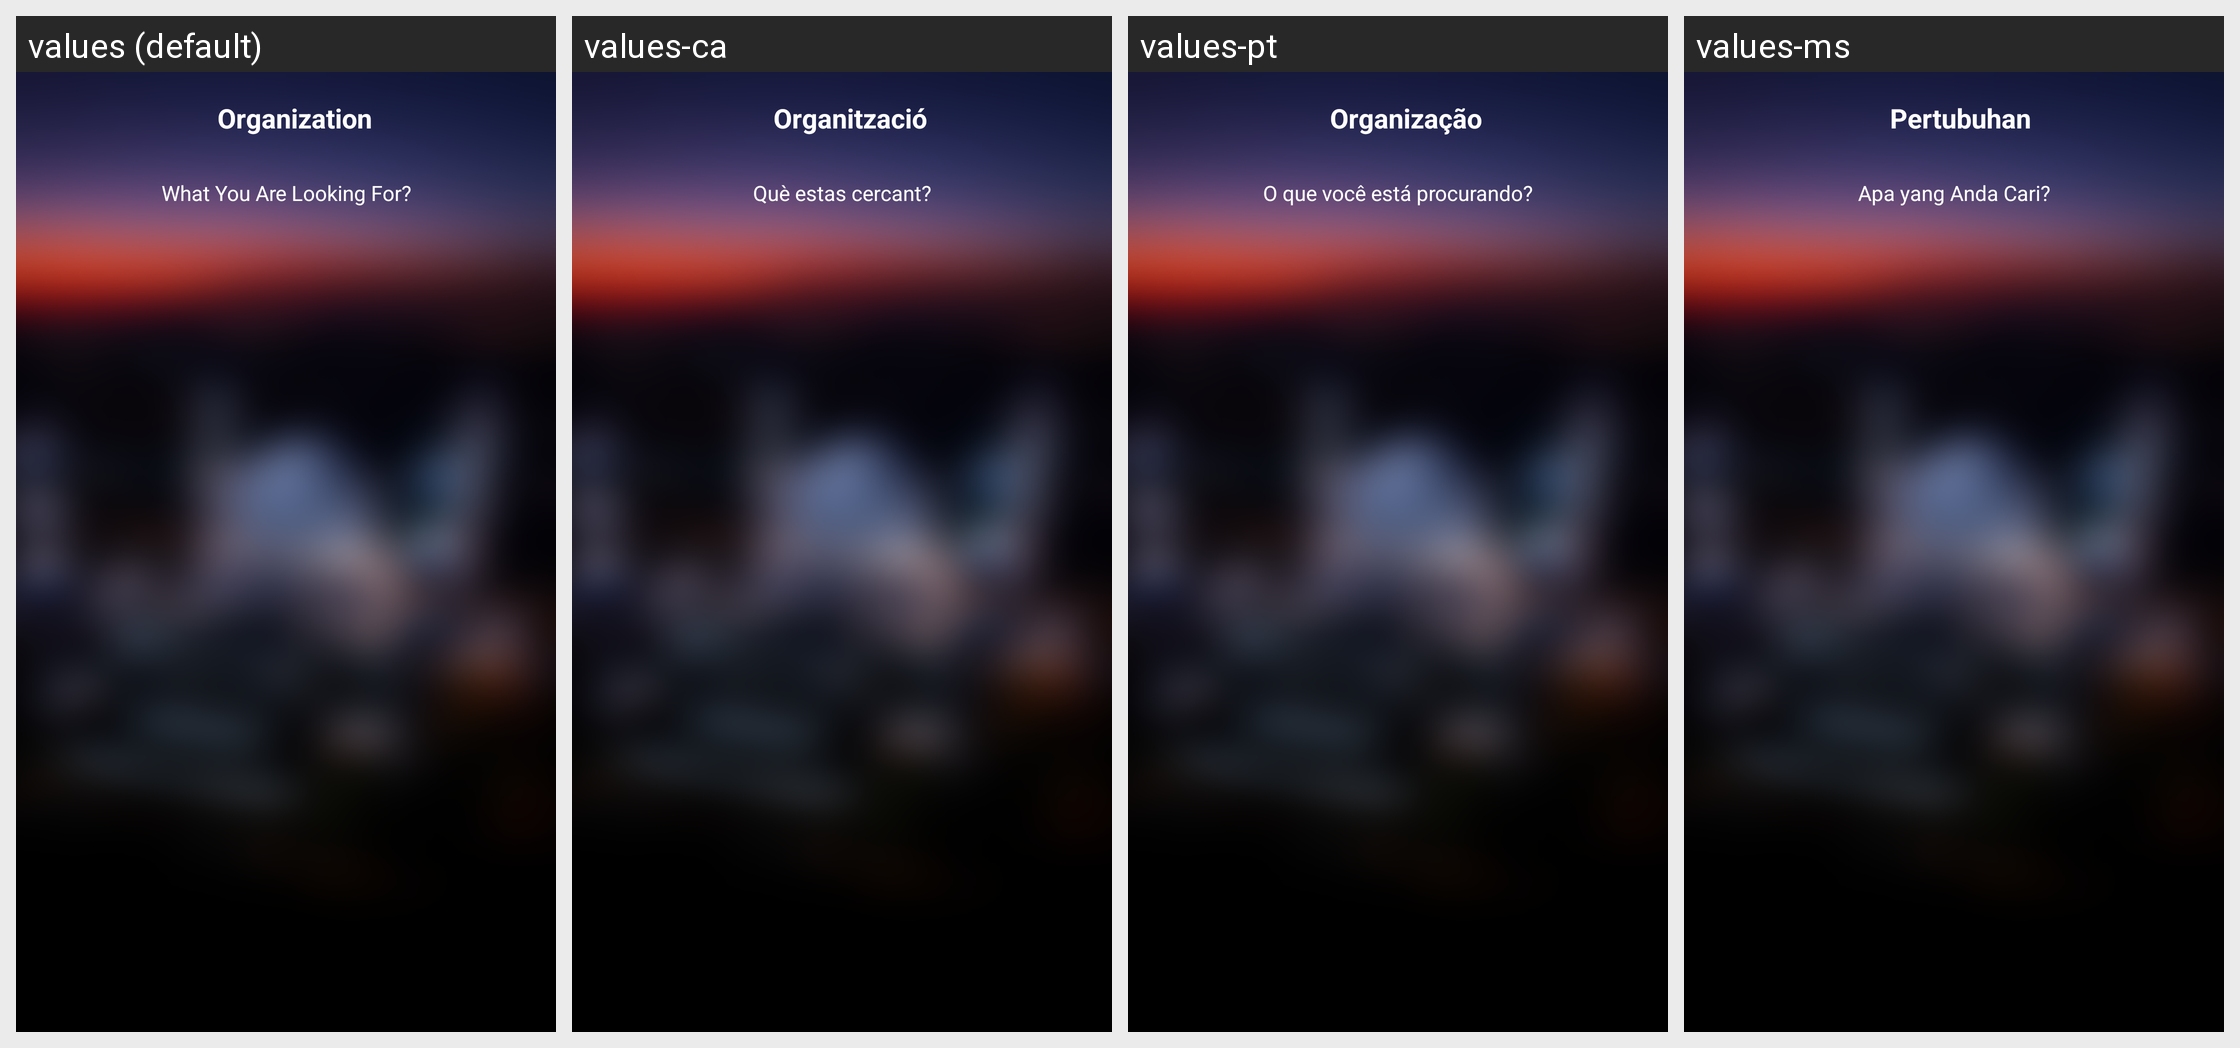

For this localized Android screen grid, give each drawn string resource with its value in every locale shown.
Android screen res/layout/organization_activity.xml rendered under 4 locales, left to right: values (default), values-ca, values-pt, values-ms. Device: Nexus 5 (rendered at 1080×1920; each locale shown at half size, 540×960, under a caption strip naming it); theme AppTheme.NoActionBar.
Other locales in the repository, not shown: values-ar, values-bn, values-es, values-fr, values-hi, values-ur.
Strings drawn on this screen, with the default value and each locale's value (text and hints the layout hard-codes, and strings that could not be matched under every locale, appear in the picture but are not listed):

Organization
  values: Organization
  values-ca: Organització
  values-pt: Organização
  values-ms: Pertubuhan

What_you_are
  values: What You Are Looking For?
  values-ca: Què estas cercant?
  values-pt: O que você está procurando?
  values-ms: Apa yang Anda Cari?
